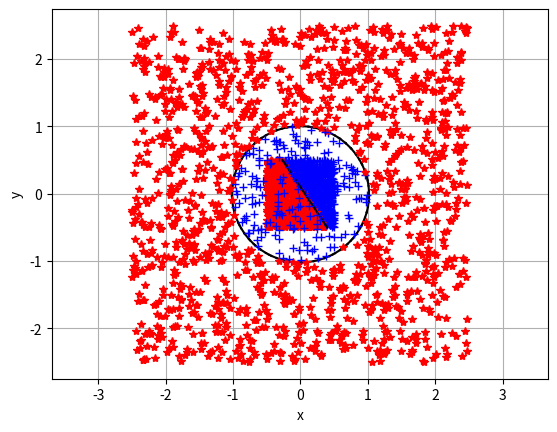

The script that saved this image:
from typing import Tuple, Callable, Union, List
import matplotlib.pyplot as plt
import numpy as np
import random

_debug_mode = True
_accuracy = 1e-6
Vector2Int = Tuple[int, int]
Vector2 = Tuple[float, float]
Section = Tuple[Vector2, Vector2]
EmptyArray = np.ndarray([])


def march_squares_2d(field: Callable[[float, float], float],
                     min_bound: Vector2 = (-5.0, -5.0),
                     max_bound: Vector2 = (5.0, 5.0),
                     march_resolution: Vector2Int = (128, 128),
                     threshold: float = 0.5) -> List[Section]:
    """
    Эта функция рисует неявнозаданную функцию вида f(x,y) = 0. Есть аналог в matplotlib
    :param field: неявно заданное поле, для которого ищем контур
    :param min_bound: границы прямоугольной области, в которой выполняется алгоритм
    :param max_bound:
    :param march_resolution: количество шагов по осям при выполнении алгоритма
    :param threshold: значение, где начинается и заканчивается контур
    :return:
    """

    def lin_interp(_a: float, _b: float, t) -> float:
        return _a + (_b - _a) * t

    rows, cols = max(march_resolution[0], 3), max(march_resolution[1], 3)
    cols_ = cols - 1
    rows_ = cols - 1
    # шаг по x и y
    dx = (max_bound[0] - min_bound[0]) / cols_
    dy = (max_bound[1] - min_bound[1]) / rows_
    row: float
    col: float
    state: int
    p1: float
    p2: float
    p3: float
    p4: float
    t_val: float
    d_t: float
    shape: List[Section] = []
    # идем по всем точкам сетки
    for i in range(cols_ * rows_):
        state = 0
        # вычисление координат i-го узла сетки
        row = (i // cols_) * dy + min_bound[1]
        col = (i % cols_) * dx + min_bound[0]

        a_val = field(col, row)
        b_val = field(col + dx, row)
        c_val = field(col + dx, row + dy)
        d_val = field(col, row + dy)

        state += 8 if a_val >= threshold else 0
        state += 4 if b_val >= threshold else 0
        state += 2 if c_val >= threshold else 0
        state += 1 if d_val >= threshold else 0

        if state == 0 or state == 15:
            continue
        # без интерполяции
        # a = (col + dx * 0.5, row           )
        # b = (col + dx,       row + dy * 0.5)
        # c = (col + dx * 0.5, row + dy      )
        # d = (col,            row + dy * 0.5)

        d_t = b_val - a_val
        if np.abs(d_t) < _accuracy:
            a = (lin_interp(col, col + dx, np.sign(threshold - a_val)), row)
        else:
            t_val = (threshold - a_val) / d_t
            a = (lin_interp(col, col + dx, t_val), row)

        d_t = c_val - b_val
        if np.abs(d_t) < _accuracy:
            b = (col + dx, lin_interp(row, row + dy, np.sign(threshold - b_val)))
        else:
            t_val = (threshold - b_val) / d_t
            b = (col + dx, lin_interp(row, row + dy, t_val))

        d_t = c_val - d_val
        if np.abs(d_t) < _accuracy:
            c = (lin_interp(col, col + dx, np.sign(threshold - d_val)), row + dy)
        else:
            t_val = (threshold - d_val) / d_t
            c = (lin_interp(col, col + dx, t_val), row + dy)

        d_t = d_val - a_val
        if np.abs(d_t) < _accuracy:
            d = (col, lin_interp(row, row + dy, np.sign(threshold - a_val)))
        else:
            t_val = (threshold - a_val) / d_t
            d = (col, lin_interp(row, row + dy, t_val))

        while True:
            if state == 1:
                shape.append((c, d))
                break
            if state == 2:
                shape.append((b, c))
                break
            if state == 3:
                shape.append((b, d))
                break
            if state == 4:
                shape.append((a, b))
                break
            if state == 5:
                shape.append((a, d))
                shape.append((b, c))
                break
            if state == 6:
                shape.append((a, c))
                break
            if state == 7:
                shape.append((a, d))
                break
            if state == 8:
                shape.append((a, d))
                break
            if state == 9:
                shape.append((a, c))
                break
            if state == 10:
                shape.append((a, b))
                shape.append((c, d))
                break
            if state == 11:
                shape.append((a, b))
                break
            if state == 12:
                shape.append((b, d))
                break
            if state == 13:
                shape.append((b, c))
                break
            if state == 14:
                shape.append((c, d))
                break
            break
    return shape


def rand_in_range(rand_range: Union[float, Tuple[float, float]] = 1.0) -> float:
    if isinstance(rand_range, float):
        return random.uniform(-0.5 * rand_range, 0.5 * rand_range)
    if isinstance(rand_range, tuple):
        return random.uniform(rand_range[0], rand_range[1])
    return random.uniform(-0.5, 0.5)


def ellipsoid(x: float, y: float, params: Tuple[float, float, float, float, float]) -> float:
    """
    уравнение эллипсойда
    :param x: координата по х
    :param y: координата по y
    :param params: расстояние от точки (x,y) до эллипсойда f(x, y), f(x, y) = 0 <- точка принадлежит эллипсойду
    :return:
    """
    return x * params[0] + y * params[1] + x * y * params[2] + x * x * params[3] + y * y * params[4] - 1


def log_reg_ellipsoid_test_data(params: Tuple[float, float, float, float, float],
                                arg_range: float = 5.0, rand_range: float = 1.0,
                                n_points: int = 3000) -> Tuple[np.ndarray, np.ndarray]:
    """
    Генератор тестовых данных для логистической регрессии. что бы понять что тут просходит, просто  _debug_mode = True
    :param params:
    :param arg_range:
    :param rand_range:
    :param n_points:
    :return:
    """
    if _debug_mode:
        print(f"logistic regression f(x,y) = {params[0]:1.3}x + {params[1]:1.3}y + {params[2]:1.3}xy +"
              f" {params[3]:1.3}x^2 + {params[4]:1.3}y^2 - 1,\n"
              f" arg_range =  [{-arg_range * 0.5:1.3}, {arg_range * 0.5:1.3}],\n"
              f" rand_range = [{-rand_range * 0.5:1.3}, {rand_range * 0.5:1.3}]")
    features = np.zeros((n_points, 5), dtype=float)
    features[:, 0] = np.array([rand_in_range(arg_range) for _ in range(n_points)])
    features[:, 1] = np.array([rand_in_range(arg_range) for _ in range(n_points)])
    features[:, 2] = features[:, 0] * features[:, 1]
    features[:, 3] = features[:, 0] * features[:, 0]
    features[:, 4] = features[:, 1] * features[:, 1]
    groups = np.array([np.sign(ellipsoid(features[i, 0], features[i, 1], params)) * 0.5 + 0.5 for i in range(n_points)])
    return features, groups


def log_reg_test_data(k: float = -1.5, b: float = 0.1, arg_range: float = 1.0,
                      rand_range: float = 0.0, n_points: int = 3000) -> Tuple[np.ndarray, np.ndarray]:
    """
    Генератор тестовых данных для логистической регрессии. что бы понять что тут просходит, просто  _debug_mode = True
    :param k:
    :param b:
    :param arg_range:
    :param rand_range: параметр рандомизации
    :param n_points: кол-во точек
    :return:
    """
    if _debug_mode:
        print(f"logistic regression test data b = {b:1.3}, k = {k:1.3},\n"
              f" arg_range = [{-arg_range * 0.5:1.3}, {arg_range * 0.5:1.3}],\n"
              f" rand_range = [{-rand_range * 0.5:1.3}, {rand_range * 0.5:1.3}]")
    features = np.zeros((n_points, 2), dtype=float)
    features[:, 0] = np.array([rand_in_range(arg_range) for _ in range(n_points)])
    features[:, 1] = np.array([rand_in_range(arg_range) for _ in range(n_points)])
    groups = np.array(
        [1 if features[i, 0] * k + b > features[i, 1] + rand_in_range(rand_range) else 0.0 for i in range(n_points)])
    return features, groups


def sigmoid(x: np.ndarray) -> np.ndarray:
    """
    :param x:
    :return:
    """
    return np.array(1.0 / (1.0 + np.exp(-x)))


def loss(groups_probs, groups):
    """
    Функция потерь
    :param groups_probs:
    :param groups:
    :return:
    """
    epsilon = 1e-15
    groups_probs = np.clip(groups_probs, epsilon, 1 - epsilon)
    return (-groups * np.log(groups_probs) -
            (1.0 - groups) * np.log(1.0 - groups_probs)).mean()


def draw_logistic_data(features: np.ndarray, groups: np.ndarray, theta: np.ndarray = None) -> None:
    """
    Рисует результат вычисления логистической регрессии
    :param features:
    :param groups:
    :param theta:
    :return:
    """
    [plt.plot(features[i, 0], features[i, 1], '+b') if groups[i] == 0
     else plt.plot(features[i, 0], features[i, 1], '*r') for i in range(features.shape[0] // 2)]

    if theta is None:
        plt.show()
        return

    b = theta[0] / np.abs(theta[2])
    k = theta[1] / np.abs(theta[2])

    x_0, x_1 = features[:, 0].min(), features[:, 0].max()
    y_0, y_1 = features[:, 1].min(), features[:, 1].max()

    y_1 = (y_1 - b) / k
    y_0 = (y_0 - b) / k

    if y_0 < y_1:
        x_1 = min(x_1, y_1)
        x_0 = max(x_0, y_0)
    else:
        x_1 = min(x_1, y_0)
        x_0 = max(x_0, y_1)

    x = [x_0, x_1]
    y = [b + x_0 * k, b + x_1 * k]
    plt.plot(x, y, 'k')
    plt.show()


class LogisticRegression:
    def __init__(self, learning_rate: float = 1.0,
                 max_iters: int = 1000, accuracy: float = 1e-2):
        # максимальное количество шагов градиентным спуском
        self._max_train_iters: int = 0
        # длина шага вдоль направления градиента
        self._learning_rate: float = 0
        # точность к которой мы стремимся
        self._learning_accuracy: float = 0
        # количество признаков одной группы
        self._group_features_count = 0
        # параметры тетта (подробное описание в pdf файле)
        self._thetas: Union[np.ndarray, None] = None
        # текущее знаение функции потерь
        self._losses: float = 0.0

        self.max_train_iters = max_iters
        self.learning_rate = learning_rate
        self.learning_accuracy = accuracy

    def __str__(self):
        """
        JSON совместимая строка, состоящая из:
        group_features_count - целое число;,
        max_train_iters - целое число;
        learning_rate - число с плавающей точкой;
        learning_accuracy - число с плавающей точкой;
        thetas - массив значений с плавающей точкой;
        losses - число с плавающей точкой.
        :return:
        """
        sep = ', '
        return f"\t\t{{\n" \
               f"\t\t\t\"group_features_count\":   {self._group_features_count},\n" \
               f"\t\t\t\"max_train_iters\": {self._max_train_iters},\n" \
               f"\t\t\t\"learning_rate\":   {self._learning_rate},\n" \
               f"\t\t\t\"learning_accuracy\":   {self._learning_accuracy},\n" \
               f"\t\t\t\"thetas\":   [{sep.join(str(v)for v in self._thetas)}],\n" \
               f"\t\t\t\"losses\":   {self._losses}\n" \
               f"\t\t}}"

    @property
    def group_features_count(self) -> int:
        return self._group_features_count

    @property
    def max_train_iters(self) -> int:
        return self._max_train_iters

    @max_train_iters.setter
    def max_train_iters(self, value: int) -> None:
        if 100 <= value <= 1000 and isinstance(value, int):
            self._max_train_iters = value
        else:
            raise ValueError(f"Invalid args in max_train_iters setter:\n\"value\" {value}")

    @property
    def learning_rate(self) -> float:
        return self._learning_rate

    @learning_rate.setter
    def learning_rate(self, value: float) -> None:
        if 0.01 <= value <= 1.0 and isinstance(value, float):
            self._learning_rate = value
        else:
            raise ValueError(f"Invalid args in learning_rate setter:\n\"value\" {value}")

    @property
    def learning_accuracy(self) -> float:
        return self._learning_accuracy

    @learning_accuracy.setter
    def learning_accuracy(self, value: float) -> None:
        if 0.01 <= value <= 1.0 and isinstance(value, float):
            self._learning_rate = value
        else:
            raise ValueError(f"Invalid args in learning_accuracy setter:\n\"value\" {value}")

    @property
    def thetas(self) -> np.ndarray:
        return self._thetas

    @property
    def losses(self) -> float:
        return self._losses

    def predict(self, features: np.ndarray) -> np.ndarray:
        # проверка размерности - количество принаков группы == количество элементов в столбце
        if features.shape[1] != self.thetas.size - 1:
            raise ValueError(f"Неверное количество признаков")

        return np.array(sigmoid(np.dot(features, self._thetas[1::]) + self.thetas[0]))

    def train(self, features: np.ndarray, groups: np.ndarray) -> None:
        """
        :param features: - признаки групп, записанные в виде столбцов                    (x)
        :param groups: - вектор столбец принадлежности групп (0-первая , 1-вторая) (y)
        :return:
        """
        # проверка размерности - количество признаков группы == количество элементов в столбце
        # реализация градиентного спуска для обучения логистической регрессии.

        if features.shape[0] != groups.shape[0] or features.ndim != 2:
            raise ValueError(f"Неверное количество признаков")

        # проверка размерности -  количество принаков группы == количество элементов в толбце
        # формула thetas(i) = thetas(i - 1) - learning_rate * (X^T * sigmoid(X *  thetas(i - 1)) - groups)
        # чем больше learning_rate, тем быстрее происходит обучение, но падает точность
        # количество признаков у группы
        self._group_features_count = features.shape[1]
        # Инициализация весов thetas рандомными значениями
        self._thetas = np.array([rand_in_range(1000) for _ in range(self._group_features_count + 1)])
        # _thetas - столбец из трех признаков
        # theta[0] * 1 + theta[1] * x + theta[2] * y = 0

        # Добавили слева столбец единиц к точкам (типо b = 1)
        # Добавляем новый признак для учета свободного члена, чтобы соблидать размерность с thetas
        # x = np.hstack((np.ones((features.shape[0], 1), dtype=float), features))
        # обучаем модель,обновляя параметры модели, используя градиентный спуск

        for iteration in range(self.max_train_iters):
            thetas_cp = self.thetas.copy()
            error = sigmoid(np.dot(features, thetas_cp[1:]) + thetas_cp[0]) - groups
            self._thetas -= self._learning_rate * np.hstack((np.sum(error), np.dot(features.T, error)))
            # смотрим на разницу между последними значениями, чтобы они удовлетворяли заданной точности
            if np.linalg.norm(thetas_cp - self._thetas) <= self._learning_accuracy:
                break

        self._losses = loss(self.predict(features), groups)


def lin_reg_test():
    # features - массив точек, group - массив классов (1 - красная, 0 - синяя)
    # Точку характеризует x y на i-ой позиции в features и её класс на i-ой позиции в group
    features, group = log_reg_test_data()
    lg = LogisticRegression()
    lg.train(features, group)
    draw_logistic_data(features, group, lg.thetas)


def non_lin_reg_test():
    features, group = log_reg_ellipsoid_test_data((0.0,0.0,0.0, 1.0, 1.0))
    lg = LogisticRegression()
    lg.train(features, group)
    print(lg)

    def _ellipsoid(x: float, y: float) -> float:
        return lg.thetas[0] + x * lg.thetas[1] + y * lg.thetas[2] + x * y * lg.thetas[3] + x * x * lg.thetas[4] + y * y * lg.thetas[5]

    for arc in march_squares_2d(_ellipsoid):
        p_0, p_1 = arc
        plt.plot([p_0[0], p_1[0]], [p_0[1], p_1[1]], 'k')

    plt.xlabel("x")
    plt.ylabel("y")
    plt.grid(True)
    plt.gca().axis('equal')
    print(lg.thetas / np.abs(lg.thetas[0]))
    draw_logistic_data(features, group)


if __name__ == "__main__":
    lin_reg_test()
    non_lin_reg_test()
